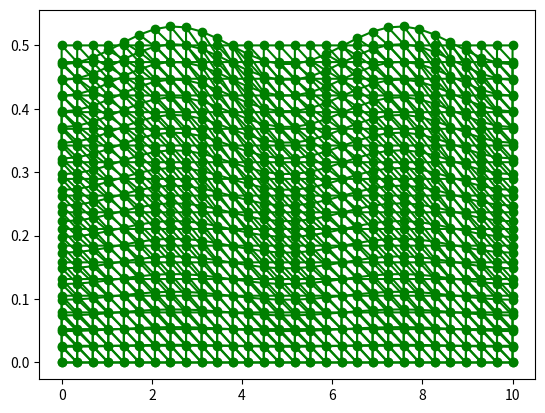

The matplotlib source for this figure:

import itertools
import numpy as np
import matplotlib.pyplot as plt


def apply_disturbance(x, y):
    """ Gera o vetor com os pontos da malha 'amortecida'. """
    all_nodes = np.empty((n_t, 2))
    for i, node_coord in enumerate(itertools.product(x, y)):
        all_nodes[i] = [node_coord[0], 
                        node_coord[1]/L_y * func(node_coord[0]) + node_coord[1]]
    return all_nodes
        
def triangulate(n_x, n_y):
    """ Retorna a matriz de conectividade. """
    all_nodes = []
    for f in range(0, n_x * n_y - n_y, n_y):
        for y in range(n_y - 1):
            all_nodes.append([f + y, f + y + 1, f + y + n_y])
            all_nodes.append([f + y + 1, f + y + n_y + 1, f + y + n_y])
    return np.array(all_nodes)

def plot_curves(x, y):
    """ Visualizacao das curvas 'amortecidas'. """
    default_shape = func(x) #calcula so uma vez
    for y in [node_y/L_y * default_shape + node_y for node_y in y]:
        plt.plot(x, y)
        
def plot_mesh(nodes, triangulations):
    """ Visualizacao da malha. """
    plt.triplot(nodes[:, 0], nodes[:, 1], triangulations, "go-")
    plt.show()    

L_x = 10.0                        # comprimento em x
L_y = 0.5                         # comprimento em y
n_x = 30                          # numero de nos em x
n_y = 20                          # numero de nos em y
n_t = n_x * n_y                   # numero total de nos
n_e = 2 * (n_x - 1) * (n_y - 1)   # numero total de elementos
A = 0.03
phi = 2 * np.pi / 4
lambda_ = 10.0 / 2 
k = 2 * np.pi / lambda_
func = lambda x: A * np.sin(k * x - phi)
# criacao dos pontos iniciais
x_init = np.linspace(0, L_x, n_x)
y_init = np.linspace(0, L_y, n_y)
# geracao dos triangulos  
triangles = triangulate(n_x, n_y)
# malha original
nodes = np.array([par for par in itertools.product(x_init, y_init)])
plot_mesh(nodes, triangles)
# malha perturbada
nodes = apply_disturbance(x_init, y_init)
plot_mesh(nodes, triangles)
    